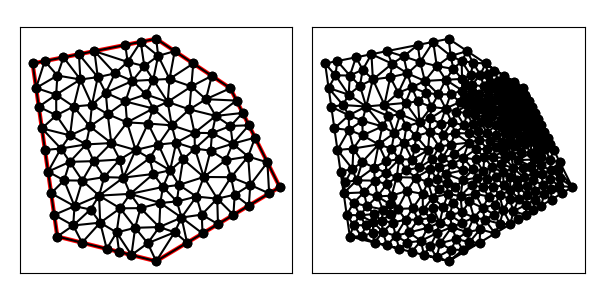

Source data for this figure (header and first rows):
1.100000000000000000e+01, 1.100000000000000000e+01, 8.000000000000000000e+00, 1.300000000000000000e+01, 3.000000000000000000e+00, 1.200000000000000000e+01, 4.000000000000000000e+00, 5.000000000000000000e+00, 8.000000000000000000e+00, 4.000000000000000000e+00, 1.300000000000000000e+01, 7.000000000000000000e+00, 5.690111178455149243e+00, 6.653391473461215178e+00, 5.011265109922614869e+00, 7.261749945021719554e+00, 4.696443957515393564e+00, 6.227522366453834834e+00, 5.132606748631052263e+00, 6.714221261645590744e+00, 0.000000000000000000e+00, 2.614645616364289493e-01
1.100000000000000000e+01, 1.100000000000000000e+01, 8.000000000000000000e+00, 1.300000000000000000e+01, 3.000000000000000000e+00, 1.200000000000000000e+01, 4.000000000000000000e+00, 5.000000000000000000e+00, 8.000000000000000000e+00, 4.000000000000000000e+00, 1.300000000000000000e+01, 7.000000000000000000e+00, 8.750000000000000000e+00, 1.250000000000000000e+01, 8.000000000000000000e+00, 1.300000000000000000e+01, 8.080435286616820534e+00, 1.230815292992522991e+01, 8.276811762205605660e+00, 1.260271764330840938e+01, 1.000000000000000000e+00, 5.000000000000000000e-01
1.100000000000000000e+01, 1.100000000000000000e+01, 8.000000000000000000e+00, 1.300000000000000000e+01, 3.000000000000000000e+00, 1.200000000000000000e+01, 4.000000000000000000e+00, 5.000000000000000000e+00, 8.000000000000000000e+00, 4.000000000000000000e+00, 1.300000000000000000e+01, 7.000000000000000000e+00, 7.880269897557131031e+00, 1.134191949041239766e+01, 8.464285714285713524e+00, 1.044642857142857117e+01, 8.541666666666666075e+00, 1.137500000000000000e+01, 8.295407426169836285e+00, 1.105444935394699080e+01, 0.000000000000000000e+00, 2.167586152089321372e-01
1.100000000000000000e+01, 1.100000000000000000e+01, 8.000000000000000000e+00, 1.300000000000000000e+01, 3.000000000000000000e+00, 1.200000000000000000e+01, 4.000000000000000000e+00, 5.000000000000000000e+00, 8.000000000000000000e+00, 4.000000000000000000e+00, 1.300000000000000000e+01, 7.000000000000000000e+00, 8.541666666666666075e+00, 1.137500000000000000e+01, 9.422619047619047450e+00, 1.107142857142857117e+01, 9.500000000000000000e+00, 1.200000000000000000e+01, 9.154761904761905100e+00, 1.148214285714285587e+01, 1.000000000000000000e+00, 1.286298418015420220e-01
1.100000000000000000e+01, 1.100000000000000000e+01, 8.000000000000000000e+00, 1.300000000000000000e+01, 3.000000000000000000e+00, 1.200000000000000000e+01, 4.000000000000000000e+00, 5.000000000000000000e+00, 8.000000000000000000e+00, 4.000000000000000000e+00, 1.300000000000000000e+01, 7.000000000000000000e+00, 1.001270635837806289e+01, 1.055474470823039823e+01, 9.422619047619047450e+00, 1.107142857142857117e+01, 9.345238095238094900e+00, 1.014285714285714235e+01, 9.593521167078401746e+00, 1.058967680750537177e+01, 0.000000000000000000e+00, 6.826863685547895910e-02
1.100000000000000000e+01, 1.100000000000000000e+01, 8.000000000000000000e+00, 1.300000000000000000e+01, 3.000000000000000000e+00, 1.200000000000000000e+01, 4.000000000000000000e+00, 5.000000000000000000e+00, 8.000000000000000000e+00, 4.000000000000000000e+00, 1.300000000000000000e+01, 7.000000000000000000e+00, 8.464285714285713524e+00, 1.044642857142857117e+01, 8.630102040816325371e+00, 9.497590702947844576e+00, 9.345238095238094900e+00, 1.014285714285714235e+01, 8.813208616780045190e+00, 1.002895880574451937e+01, 0.000000000000000000e+00, 8.717539420131632799e-02
1.100000000000000000e+01, 1.100000000000000000e+01, 8.000000000000000000e+00, 1.300000000000000000e+01, 3.000000000000000000e+00, 1.200000000000000000e+01, 4.000000000000000000e+00, 5.000000000000000000e+00, 8.000000000000000000e+00, 4.000000000000000000e+00, 1.300000000000000000e+01, 7.000000000000000000e+00, 9.345238095238094900e+00, 1.014285714285714235e+01, 9.422619047619047450e+00, 1.107142857142857117e+01, 8.464285714285713524e+00, 1.044642857142857117e+01, 9.077380952380950774e+00, 1.055357142857142883e+01, 0.000000000000000000e+00, 8.717539420131632799e-02
1.100000000000000000e+01, 1.100000000000000000e+01, 8.000000000000000000e+00, 1.300000000000000000e+01, 3.000000000000000000e+00, 1.200000000000000000e+01, 4.000000000000000000e+00, 5.000000000000000000e+00, 8.000000000000000000e+00, 4.000000000000000000e+00, 1.300000000000000000e+01, 7.000000000000000000e+00, 7.880269897557131031e+00, 1.134191949041239766e+01, 7.037867452479342312e+00, 1.129430050966775845e+01, 7.583333333333333037e+00, 1.075000000000000000e+01, 7.500490227789935460e+00, 1.112874000002671870e+01, 0.000000000000000000e+00, 2.769029655079366936e-01
1.100000000000000000e+01, 1.100000000000000000e+01, 8.000000000000000000e+00, 1.300000000000000000e+01, 3.000000000000000000e+00, 1.200000000000000000e+01, 4.000000000000000000e+00, 5.000000000000000000e+00, 8.000000000000000000e+00, 4.000000000000000000e+00, 1.300000000000000000e+01, 7.000000000000000000e+00, 5.733925837671557169e+00, 5.560703350686228674e+00, 6.542396136625839631e+00, 6.140343932881505040e+00, 5.690111178455149243e+00, 6.653391473461215178e+00, 5.988811050917514756e+00, 6.118146252342982372e+00, 0.000000000000000000e+00, 1.761322997690590586e-01
1.100000000000000000e+01, 1.100000000000000000e+01, 8.000000000000000000e+00, 1.300000000000000000e+01, 3.000000000000000000e+00, 1.200000000000000000e+01, 4.000000000000000000e+00, 5.000000000000000000e+00, 8.000000000000000000e+00, 4.000000000000000000e+00, 1.300000000000000000e+01, 7.000000000000000000e+00, 9.345238095238094900e+00, 1.014285714285714235e+01, 9.551380097255762536e+00, 9.195475228088684005e+00, 1.040982042122546858e+01, 9.878382623325411060e+00, 9.768812871239775930e+00, 9.738904998090413656e+00, 0.000000000000000000e+00, 7.273975485277474340e-02
1.100000000000000000e+01, 1.100000000000000000e+01, 8.000000000000000000e+00, 1.300000000000000000e+01, 3.000000000000000000e+00, 1.200000000000000000e+01, 4.000000000000000000e+00, 5.000000000000000000e+00, 8.000000000000000000e+00, 4.000000000000000000e+00, 1.300000000000000000e+01, 7.000000000000000000e+00, 7.375000000000000000e+00, 1.287500000000000000e+01, 6.750000000000000000e+00, 1.275000000000000000e+01, 6.845426258321190893e+00, 1.206319607769428615e+01, 6.990142086107063335e+00, 1.256273202589809479e+01, 1.000000000000000000e+00, 5.000000000000000000e-01
1.100000000000000000e+01, 1.100000000000000000e+01, 8.000000000000000000e+00, 1.300000000000000000e+01, 3.000000000000000000e+00, 1.200000000000000000e+01, 4.000000000000000000e+00, 5.000000000000000000e+00, 8.000000000000000000e+00, 4.000000000000000000e+00, 1.300000000000000000e+01, 7.000000000000000000e+00, 6.039527365650131152e+00, 9.950719844822057070e+00, 5.959658365576848915e+00, 1.081465242627168877e+01, 5.400427746046361221e+00, 1.032729440706463642e+01, 5.799871159091114059e+00, 1.036422222605279408e+01, 0.000000000000000000e+00, 2.914497170904482570e-01
1.100000000000000000e+01, 1.100000000000000000e+01, 8.000000000000000000e+00, 1.300000000000000000e+01, 3.000000000000000000e+00, 1.200000000000000000e+01, 4.000000000000000000e+00, 5.000000000000000000e+00, 8.000000000000000000e+00, 4.000000000000000000e+00, 1.300000000000000000e+01, 7.000000000000000000e+00, 9.500000000000000000e+00, 1.200000000000000000e+01, 9.422619047619047450e+00, 1.107142857142857117e+01, 1.025000000000000000e+01, 1.150000000000000000e+01, 9.724206349206349742e+00, 1.152380952380952372e+01, 1.000000000000000000e+00, 1.286298418015420220e-01
1.100000000000000000e+01, 1.100000000000000000e+01, 8.000000000000000000e+00, 1.300000000000000000e+01, 3.000000000000000000e+00, 1.200000000000000000e+01, 4.000000000000000000e+00, 5.000000000000000000e+00, 8.000000000000000000e+00, 4.000000000000000000e+00, 1.300000000000000000e+01, 7.000000000000000000e+00, 7.518518518518518157e+00, 1.189660493827160437e+01, 7.375000000000000000e+00, 1.287500000000000000e+01, 6.845426258321190893e+00, 1.206319607769428615e+01, 7.246314925613236646e+00, 1.227826700532196469e+01, 1.000000000000000000e+00, 4.027637960555357499e-01
1.100000000000000000e+01, 1.100000000000000000e+01, 8.000000000000000000e+00, 1.300000000000000000e+01, 3.000000000000000000e+00, 1.200000000000000000e+01, 4.000000000000000000e+00, 5.000000000000000000e+00, 8.000000000000000000e+00, 4.000000000000000000e+00, 1.300000000000000000e+01, 7.000000000000000000e+00, 9.500000000000000000e+00, 1.200000000000000000e+01, 8.750000000000000000e+00, 1.250000000000000000e+01, 8.541666666666666075e+00, 1.137500000000000000e+01, 8.930555555555555358e+00, 1.195833333333333393e+01, 1.000000000000000000e+00, 2.550095780209624685e-01
1.100000000000000000e+01, 1.100000000000000000e+01, 8.000000000000000000e+00, 1.300000000000000000e+01, 3.000000000000000000e+00, 1.200000000000000000e+01, 4.000000000000000000e+00, 5.000000000000000000e+00, 8.000000000000000000e+00, 4.000000000000000000e+00, 1.300000000000000000e+01, 7.000000000000000000e+00, 7.583333333333333037e+00, 1.075000000000000000e+01, 7.879251700680271142e+00, 1.017871315192743786e+01, 8.464285714285713524e+00, 1.044642857142857117e+01, 7.975623582766438346e+00, 1.045838057445200242e+01, 0.000000000000000000e+00, 2.167586152089321372e-01
1.100000000000000000e+01, 1.100000000000000000e+01, 8.000000000000000000e+00, 1.300000000000000000e+01, 3.000000000000000000e+00, 1.200000000000000000e+01, 4.000000000000000000e+00, 5.000000000000000000e+00, 8.000000000000000000e+00, 4.000000000000000000e+00, 1.300000000000000000e+01, 7.000000000000000000e+00, 7.880269897557131031e+00, 1.134191949041239766e+01, 7.583333333333333037e+00, 1.075000000000000000e+01, 8.464285714285713524e+00, 1.044642857142857117e+01, 7.975962981725392531e+00, 1.084611602061365687e+01, 0.000000000000000000e+00, 2.167586152089321372e-01
1.100000000000000000e+01, 1.100000000000000000e+01, 8.000000000000000000e+00, 1.300000000000000000e+01, 3.000000000000000000e+00, 1.200000000000000000e+01, 4.000000000000000000e+00, 5.000000000000000000e+00, 8.000000000000000000e+00, 4.000000000000000000e+00, 1.300000000000000000e+01, 7.000000000000000000e+00, 7.879251700680271142e+00, 1.017871315192743786e+01, 8.630102040816325371e+00, 9.497590702947844576e+00, 8.464285714285713524e+00, 1.044642857142857117e+01, 8.324546485260770012e+00, 1.004091080876795239e+01, 0.000000000000000000e+00, 1.715118322987964905e-01
1.100000000000000000e+01, 1.100000000000000000e+01, 8.000000000000000000e+00, 1.300000000000000000e+01, 3.000000000000000000e+00, 1.200000000000000000e+01, 4.000000000000000000e+00, 5.000000000000000000e+00, 8.000000000000000000e+00, 4.000000000000000000e+00, 1.300000000000000000e+01, 7.000000000000000000e+00, 7.583333333333333037e+00, 1.075000000000000000e+01, 7.037867452479342312e+00, 1.129430050966775845e+01, 6.752952911809397385e+00, 1.046330882610139135e+01, 7.124717899207357874e+00, 1.083586977858971601e+01, 0.000000000000000000e+00, 2.225721539662348925e-01
1.100000000000000000e+01, 1.100000000000000000e+01, 8.000000000000000000e+00, 1.300000000000000000e+01, 3.000000000000000000e+00, 1.200000000000000000e+01, 4.000000000000000000e+00, 5.000000000000000000e+00, 8.000000000000000000e+00, 4.000000000000000000e+00, 1.300000000000000000e+01, 7.000000000000000000e+00, 7.166666666666666963e+00, 8.500000000000000000e+00, 8.088163716247278145e+00, 8.720394769397675105e+00, 7.669642857142855874e+00, 9.570436507936507908e+00, 7.641491080018933069e+00, 8.930277092444727671e+00, 0.000000000000000000e+00, 1.686015423205236563e-01
1.100000000000000000e+01, 1.100000000000000000e+01, 8.000000000000000000e+00, 1.300000000000000000e+01, 3.000000000000000000e+00, 1.200000000000000000e+01, 4.000000000000000000e+00, 5.000000000000000000e+00, 8.000000000000000000e+00, 4.000000000000000000e+00, 1.300000000000000000e+01, 7.000000000000000000e+00, 6.752952911809397385e+00, 1.046330882610139135e+01, 7.879251700680271142e+00, 1.017871315192743786e+01, 7.583333333333333037e+00, 1.075000000000000000e+01, 7.405179315274334151e+00, 1.046400732600960914e+01, 0.000000000000000000e+00, 2.225721539662348925e-01
1.100000000000000000e+01, 1.100000000000000000e+01, 8.000000000000000000e+00, 1.300000000000000000e+01, 3.000000000000000000e+00, 1.200000000000000000e+01, 4.000000000000000000e+00, 5.000000000000000000e+00, 8.000000000000000000e+00, 4.000000000000000000e+00, 1.300000000000000000e+01, 7.000000000000000000e+00, 8.630102040816325371e+00, 9.497590702947844576e+00, 7.879251700680271142e+00, 1.017871315192743786e+01, 7.669642857142855874e+00, 9.570436507936507908e+00, 8.059665532879817462e+00, 9.748913454270597967e+00, 0.000000000000000000e+00, 1.715118322987964905e-01
1.100000000000000000e+01, 1.100000000000000000e+01, 8.000000000000000000e+00, 1.300000000000000000e+01, 3.000000000000000000e+00, 1.200000000000000000e+01, 4.000000000000000000e+00, 5.000000000000000000e+00, 8.000000000000000000e+00, 4.000000000000000000e+00, 1.300000000000000000e+01, 7.000000000000000000e+00, 8.630102040816325371e+00, 9.497590702947844576e+00, 7.669642857142855874e+00, 9.570436507936507908e+00, 8.088163716247278145e+00, 8.720394769397675105e+00, 8.129302871402153130e+00, 9.262807326760675863e+00, 0.000000000000000000e+00, 1.686015423205236563e-01
1.100000000000000000e+01, 1.100000000000000000e+01, 8.000000000000000000e+00, 1.300000000000000000e+01, 3.000000000000000000e+00, 1.200000000000000000e+01, 4.000000000000000000e+00, 5.000000000000000000e+00, 8.000000000000000000e+00, 4.000000000000000000e+00, 1.300000000000000000e+01, 7.000000000000000000e+00, 9.551380097255762536e+00, 9.195475228088684005e+00, 8.809528373499276199e+00, 8.794932189276751799e+00, 9.565370783360938489e+00, 8.555154975967889541e+00, 9.308759751371992408e+00, 8.848520797777775115e+00, 0.000000000000000000e+00, 1.234754965793954523e-01
1.100000000000000000e+01, 1.100000000000000000e+01, 8.000000000000000000e+00, 1.300000000000000000e+01, 3.000000000000000000e+00, 1.200000000000000000e+01, 4.000000000000000000e+00, 5.000000000000000000e+00, 8.000000000000000000e+00, 4.000000000000000000e+00, 1.300000000000000000e+01, 7.000000000000000000e+00, 6.671996821974970793e+00, 7.381905895959254060e+00, 6.949775011883426501e+00, 6.725364788120602455e+00, 7.885482811378150991e+00, 7.531185614140160745e+00, 7.169084881745515503e+00, 7.212818766073339383e+00, 0.000000000000000000e+00, 1.672206552437561777e-01
1.100000000000000000e+01, 1.100000000000000000e+01, 8.000000000000000000e+00, 1.300000000000000000e+01, 3.000000000000000000e+00, 1.200000000000000000e+01, 4.000000000000000000e+00, 5.000000000000000000e+00, 8.000000000000000000e+00, 4.000000000000000000e+00, 1.300000000000000000e+01, 7.000000000000000000e+00, 1.200000000000000000e+01, 9.000000000000000000e+00, 1.109535711328546626e+01, 8.755273177277674179e+00, 1.172134472645761960e+01, 8.235672363228809800e+00, 1.160556727991436254e+01, 8.663648513502160142e+00, 0.000000000000000000e+00, 8.242380645313758525e-02
1.100000000000000000e+01, 1.100000000000000000e+01, 8.000000000000000000e+00, 1.300000000000000000e+01, 3.000000000000000000e+00, 1.200000000000000000e+01, 4.000000000000000000e+00, 5.000000000000000000e+00, 8.000000000000000000e+00, 4.000000000000000000e+00, 1.300000000000000000e+01, 7.000000000000000000e+00, 7.166666666666666963e+00, 8.500000000000000000e+00, 7.732921323675246761e+00, 8.169063550998940215e+00, 8.088163716247278145e+00, 8.720394769397675105e+00, 7.662583902196398178e+00, 8.463152773465539624e+00, 0.000000000000000000e+00, 1.686015423205236563e-01
1.100000000000000000e+01, 1.100000000000000000e+01, 8.000000000000000000e+00, 1.300000000000000000e+01, 3.000000000000000000e+00, 1.200000000000000000e+01, 4.000000000000000000e+00, 5.000000000000000000e+00, 8.000000000000000000e+00, 4.000000000000000000e+00, 1.300000000000000000e+01, 7.000000000000000000e+00, 9.551380097255762536e+00, 9.195475228088684005e+00, 9.345238095238094900e+00, 1.014285714285714235e+01, 8.630102040816325371e+00, 9.497590702947844576e+00, 9.175573411103394861e+00, 9.611974357964557569e+00, 0.000000000000000000e+00, 8.717539420131632799e-02
1.100000000000000000e+01, 1.100000000000000000e+01, 8.000000000000000000e+00, 1.300000000000000000e+01, 3.000000000000000000e+00, 1.200000000000000000e+01, 4.000000000000000000e+00, 5.000000000000000000e+00, 8.000000000000000000e+00, 4.000000000000000000e+00, 1.300000000000000000e+01, 7.000000000000000000e+00, 9.843550688413936101e+00, 5.885748852643438944e+00, 9.024039165934347295e+00, 5.766971452293870648e+00, 9.875000000000000000e+00, 5.125000000000000000e+00, 9.580863284782759948e+00, 5.592573434979104086e+00, 0.000000000000000000e+00, 1.490905500076592782e-01
1.100000000000000000e+01, 1.100000000000000000e+01, 8.000000000000000000e+00, 1.300000000000000000e+01, 3.000000000000000000e+00, 1.200000000000000000e+01, 4.000000000000000000e+00, 5.000000000000000000e+00, 8.000000000000000000e+00, 4.000000000000000000e+00, 1.300000000000000000e+01, 7.000000000000000000e+00, 1.081246838569223101e+01, 8.089763864036013885e+00, 9.926173970204425601e+00, 7.408321861048057677e+00, 1.102824244027852885e+01, 7.399568068932846465e+00, 1.058896159872506182e+01, 7.632551264672305713e+00, 0.000000000000000000e+00, 1.013490415414920187e-01
1.100000000000000000e+01, 1.100000000000000000e+01, 8.000000000000000000e+00, 1.300000000000000000e+01, 3.000000000000000000e+00, 1.200000000000000000e+01, 4.000000000000000000e+00, 5.000000000000000000e+00, 8.000000000000000000e+00, 4.000000000000000000e+00, 1.300000000000000000e+01, 7.000000000000000000e+00, 9.565370783360938489e+00, 8.555154975967889541e+00, 1.020088852035061322e+01, 8.475637867461269792e+00, 1.026175739426505373e+01, 9.183503814542293142e+00, 1.000933889932553456e+01, 8.738098885990483566e+00, 0.000000000000000000e+00, 8.791506038729667016e-02
1.100000000000000000e+01, 1.100000000000000000e+01, 8.000000000000000000e+00, 1.300000000000000000e+01, 3.000000000000000000e+00, 1.200000000000000000e+01, 4.000000000000000000e+00, 5.000000000000000000e+00, 8.000000000000000000e+00, 4.000000000000000000e+00, 1.300000000000000000e+01, 7.000000000000000000e+00, 1.257125353714372729e+01, 6.742752122286236549e+00, 1.300000000000000000e+01, 7.000000000000000000e+00, 1.250000000000000000e+01, 8.000000000000000000e+00, 1.269041784571457576e+01, 7.247584040762078850e+00, 0.000000000000000000e+00, 1.162038665544087301e-01
1.100000000000000000e+01, 1.100000000000000000e+01, 8.000000000000000000e+00, 1.300000000000000000e+01, 3.000000000000000000e+00, 1.200000000000000000e+01, 4.000000000000000000e+00, 5.000000000000000000e+00, 8.000000000000000000e+00, 4.000000000000000000e+00, 1.300000000000000000e+01, 7.000000000000000000e+00, 7.885482811378150991e+00, 7.531185614140160745e+00, 7.732921323675246761e+00, 8.169063550998940215e+00, 6.671996821974970793e+00, 7.381905895959254060e+00, 7.430133652342789219e+00, 7.694051687032785303e+00, 0.000000000000000000e+00, 1.672206552437561777e-01
1.100000000000000000e+01, 1.100000000000000000e+01, 8.000000000000000000e+00, 1.300000000000000000e+01, 3.000000000000000000e+00, 1.200000000000000000e+01, 4.000000000000000000e+00, 5.000000000000000000e+00, 8.000000000000000000e+00, 4.000000000000000000e+00, 1.300000000000000000e+01, 7.000000000000000000e+00, 9.627808204338444753e+00, 6.615942701263435310e+00, 1.047027830577560259e+01, 6.531497504323398040e+00, 9.926173970204425601e+00, 7.408321861048057677e+00, 1.000808682677282491e+01, 6.851920688878297305e+00, 0.000000000000000000e+00, 1.527584275865062902e-01
1.100000000000000000e+01, 1.100000000000000000e+01, 8.000000000000000000e+00, 1.300000000000000000e+01, 3.000000000000000000e+00, 1.200000000000000000e+01, 4.000000000000000000e+00, 5.000000000000000000e+00, 8.000000000000000000e+00, 4.000000000000000000e+00, 1.300000000000000000e+01, 7.000000000000000000e+00, 8.809528373499276199e+00, 8.794932189276751799e+00, 8.630102040816325371e+00, 9.497590702947844576e+00, 8.088163716247278145e+00, 8.720394769397675105e+00, 8.509264710187627756e+00, 9.004305887207424419e+00, 0.000000000000000000e+00, 1.604128922763581322e-01
1.100000000000000000e+01, 1.100000000000000000e+01, 8.000000000000000000e+00, 1.300000000000000000e+01, 3.000000000000000000e+00, 1.200000000000000000e+01, 4.000000000000000000e+00, 5.000000000000000000e+00, 8.000000000000000000e+00, 4.000000000000000000e+00, 1.300000000000000000e+01, 7.000000000000000000e+00, 1.150000000000000000e+01, 1.000000000000000000e+01, 1.040982042122546858e+01, 9.878382623325411060e+00, 1.100701456246211229e+01, 9.472127295774068756e+00, 1.097227832789585911e+01, 9.783503306366492680e+00, 0.000000000000000000e+00, 3.089065645749172750e-02
1.100000000000000000e+01, 1.100000000000000000e+01, 8.000000000000000000e+00, 1.300000000000000000e+01, 3.000000000000000000e+00, 1.200000000000000000e+01, 4.000000000000000000e+00, 5.000000000000000000e+00, 8.000000000000000000e+00, 4.000000000000000000e+00, 1.300000000000000000e+01, 7.000000000000000000e+00, 6.671996821974970793e+00, 7.381905895959254060e+00, 7.732921323675246761e+00, 8.169063550998940215e+00, 7.166666666666666963e+00, 8.500000000000000000e+00, 7.190528270772294839e+00, 8.016989815652731721e+00, 0.000000000000000000e+00, 1.852637404372557139e-01
1.100000000000000000e+01, 1.100000000000000000e+01, 8.000000000000000000e+00, 1.300000000000000000e+01, 3.000000000000000000e+00, 1.200000000000000000e+01, 4.000000000000000000e+00, 5.000000000000000000e+00, 8.000000000000000000e+00, 4.000000000000000000e+00, 1.300000000000000000e+01, 7.000000000000000000e+00, 7.732921323675246761e+00, 8.169063550998940215e+00, 7.885482811378150991e+00, 7.531185614140160745e+00, 8.562337023721335427e+00, 7.677479158538264237e+00, 8.060247052924911060e+00, 7.792576107892455362e+00, 0.000000000000000000e+00, 1.662137081946430395e-01
1.100000000000000000e+01, 1.100000000000000000e+01, 8.000000000000000000e+00, 1.300000000000000000e+01, 3.000000000000000000e+00, 1.200000000000000000e+01, 4.000000000000000000e+00, 5.000000000000000000e+00, 8.000000000000000000e+00, 4.000000000000000000e+00, 1.300000000000000000e+01, 7.000000000000000000e+00, 8.562337023721335427e+00, 7.677479158538264237e+00, 8.088163716247278145e+00, 8.720394769397675105e+00, 7.732921323675246761e+00, 8.169063550998940215e+00, 8.127807354547952556e+00, 8.188979159644960149e+00, 0.000000000000000000e+00, 1.662137081946430395e-01
1.100000000000000000e+01, 1.100000000000000000e+01, 8.000000000000000000e+00, 1.300000000000000000e+01, 3.000000000000000000e+00, 1.200000000000000000e+01, 4.000000000000000000e+00, 5.000000000000000000e+00, 8.000000000000000000e+00, 4.000000000000000000e+00, 1.300000000000000000e+01, 7.000000000000000000e+00, 8.562337023721335427e+00, 7.677479158538264237e+00, 8.274505326853121900e+00, 7.004037853900817012e+00, 8.924361669104987627e+00, 7.087164342500148706e+00, 8.587068006559816169e+00, 7.256227118313076652e+00, 0.000000000000000000e+00, 1.662137081946430395e-01
1.100000000000000000e+01, 1.100000000000000000e+01, 8.000000000000000000e+00, 1.300000000000000000e+01, 3.000000000000000000e+00, 1.200000000000000000e+01, 4.000000000000000000e+00, 5.000000000000000000e+00, 8.000000000000000000e+00, 4.000000000000000000e+00, 1.300000000000000000e+01, 7.000000000000000000e+00, 8.809528373499276199e+00, 8.794932189276751799e+00, 9.551380097255762536e+00, 9.195475228088684005e+00, 8.630102040816325371e+00, 9.497590702947844576e+00, 8.997003503857120776e+00, 9.162666040104426202e+00, 0.000000000000000000e+00, 1.234754965793954523e-01
1.100000000000000000e+01, 1.100000000000000000e+01, 8.000000000000000000e+00, 1.300000000000000000e+01, 3.000000000000000000e+00, 1.200000000000000000e+01, 4.000000000000000000e+00, 5.000000000000000000e+00, 8.000000000000000000e+00, 4.000000000000000000e+00, 1.300000000000000000e+01, 7.000000000000000000e+00, 1.026175739426505373e+01, 9.183503814542293142e+00, 1.109535711328546626e+01, 8.755273177277674179e+00, 1.100701456246211229e+01, 9.472127295774068756e+00, 1.078804302333754350e+01, 9.136968095864679285e+00, 0.000000000000000000e+00, 7.093209600276573212e-02
1.100000000000000000e+01, 1.100000000000000000e+01, 8.000000000000000000e+00, 1.300000000000000000e+01, 3.000000000000000000e+00, 1.200000000000000000e+01, 4.000000000000000000e+00, 5.000000000000000000e+00, 8.000000000000000000e+00, 4.000000000000000000e+00, 1.300000000000000000e+01, 7.000000000000000000e+00, 9.926173970204425601e+00, 7.408321861048057677e+00, 9.565370783360938489e+00, 8.555154975967889541e+00, 9.089854826547650646e+00, 8.126097474705325396e+00, 9.527133193371005504e+00, 8.029858103907089983e+00, 0.000000000000000000e+00, 1.322534050358408486e-01
1.100000000000000000e+01, 1.100000000000000000e+01, 8.000000000000000000e+00, 1.300000000000000000e+01, 3.000000000000000000e+00, 1.200000000000000000e+01, 4.000000000000000000e+00, 5.000000000000000000e+00, 8.000000000000000000e+00, 4.000000000000000000e+00, 1.300000000000000000e+01, 7.000000000000000000e+00, 8.562337023721335427e+00, 7.677479158538264237e+00, 8.809528373499276199e+00, 8.794932189276751799e+00, 8.088163716247278145e+00, 8.720394769397675105e+00, 8.486676371155963849e+00, 8.397602039070896751e+00, 0.000000000000000000e+00, 1.604128922763581322e-01
1.100000000000000000e+01, 1.100000000000000000e+01, 8.000000000000000000e+00, 1.300000000000000000e+01, 3.000000000000000000e+00, 1.200000000000000000e+01, 4.000000000000000000e+00, 5.000000000000000000e+00, 8.000000000000000000e+00, 4.000000000000000000e+00, 1.300000000000000000e+01, 7.000000000000000000e+00, 9.565370783360938489e+00, 8.555154975967889541e+00, 8.809528373499276199e+00, 8.794932189276751799e+00, 9.089854826547650646e+00, 8.126097474705325396e+00, 9.154917994469288445e+00, 8.492061546649988912e+00, 0.000000000000000000e+00, 1.322534050358408486e-01
1.100000000000000000e+01, 1.100000000000000000e+01, 8.000000000000000000e+00, 1.300000000000000000e+01, 3.000000000000000000e+00, 1.200000000000000000e+01, 4.000000000000000000e+00, 5.000000000000000000e+00, 8.000000000000000000e+00, 4.000000000000000000e+00, 1.300000000000000000e+01, 7.000000000000000000e+00, 1.026175739426505373e+01, 9.183503814542293142e+00, 9.551380097255762536e+00, 9.195475228088684005e+00, 9.565370783360938489e+00, 8.555154975967889541e+00, 9.792836091627250994e+00, 8.978044672866289488e+00, 0.000000000000000000e+00, 8.791506038729667016e-02
1.100000000000000000e+01, 1.100000000000000000e+01, 8.000000000000000000e+00, 1.300000000000000000e+01, 3.000000000000000000e+00, 1.200000000000000000e+01, 4.000000000000000000e+00, 5.000000000000000000e+00, 8.000000000000000000e+00, 4.000000000000000000e+00, 1.300000000000000000e+01, 7.000000000000000000e+00, 1.001270635837806289e+01, 1.055474470823039823e+01, 1.125000000000000000e+01, 1.050000000000000000e+01, 1.100000000000000000e+01, 1.100000000000000000e+01, 1.075423545279268644e+01, 1.068491490274346667e+01, 1.000000000000000000e+00, 1.777137125376706400e-02
1.100000000000000000e+01, 1.100000000000000000e+01, 8.000000000000000000e+00, 1.300000000000000000e+01, 3.000000000000000000e+00, 1.200000000000000000e+01, 4.000000000000000000e+00, 5.000000000000000000e+00, 8.000000000000000000e+00, 4.000000000000000000e+00, 1.300000000000000000e+01, 7.000000000000000000e+00, 1.109535711328546626e+01, 8.755273177277674179e+00, 1.026175739426505373e+01, 9.183503814542293142e+00, 1.020088852035061322e+01, 8.475637867461269792e+00, 1.051933434263371048e+01, 8.804804953093745112e+00, 0.000000000000000000e+00, 8.791506038729667016e-02
1.100000000000000000e+01, 1.100000000000000000e+01, 8.000000000000000000e+00, 1.300000000000000000e+01, 3.000000000000000000e+00, 1.200000000000000000e+01, 4.000000000000000000e+00, 5.000000000000000000e+00, 8.000000000000000000e+00, 4.000000000000000000e+00, 1.300000000000000000e+01, 7.000000000000000000e+00, 1.040982042122546858e+01, 9.878382623325411060e+00, 9.551380097255762536e+00, 9.195475228088684005e+00, 1.026175739426505373e+01, 9.183503814542293142e+00, 1.007431930424876221e+01, 9.419120555318796661e+00, 0.000000000000000000e+00, 7.273975485277474340e-02
1.100000000000000000e+01, 1.100000000000000000e+01, 8.000000000000000000e+00, 1.300000000000000000e+01, 3.000000000000000000e+00, 1.200000000000000000e+01, 4.000000000000000000e+00, 5.000000000000000000e+00, 8.000000000000000000e+00, 4.000000000000000000e+00, 1.300000000000000000e+01, 7.000000000000000000e+00, 1.117620813213389219e+01, 6.691106321084757447e+00, 1.047027830577560259e+01, 6.531497504323398040e+00, 1.112500000000000000e+01, 5.875000000000000000e+00, 1.092382881263649885e+01, 6.365867941802719088e+00, 0.000000000000000000e+00, 1.211930695227862176e-01
1.100000000000000000e+01, 1.100000000000000000e+01, 8.000000000000000000e+00, 1.300000000000000000e+01, 3.000000000000000000e+00, 1.200000000000000000e+01, 4.000000000000000000e+00, 5.000000000000000000e+00, 8.000000000000000000e+00, 4.000000000000000000e+00, 1.300000000000000000e+01, 7.000000000000000000e+00, 1.100701456246211229e+01, 9.472127295774068756e+00, 1.175000000000000000e+01, 9.500000000000000000e+00, 1.150000000000000000e+01, 1.000000000000000000e+01, 1.141900485415403743e+01, 9.657375765258022327e+00, 0.000000000000000000e+00, 3.089065645749172750e-02
1.100000000000000000e+01, 1.100000000000000000e+01, 8.000000000000000000e+00, 1.300000000000000000e+01, 3.000000000000000000e+00, 1.200000000000000000e+01, 4.000000000000000000e+00, 5.000000000000000000e+00, 8.000000000000000000e+00, 4.000000000000000000e+00, 1.300000000000000000e+01, 7.000000000000000000e+00, 9.565370783360938489e+00, 8.555154975967889541e+00, 9.926173970204425601e+00, 7.408321861048057677e+00, 1.020088852035061322e+01, 8.475637867461269792e+00, 9.897477757971993029e+00, 8.146371568159072041e+00, 0.000000000000000000e+00, 1.029472688622691534e-01
1.100000000000000000e+01, 1.100000000000000000e+01, 8.000000000000000000e+00, 1.300000000000000000e+01, 3.000000000000000000e+00, 1.200000000000000000e+01, 4.000000000000000000e+00, 5.000000000000000000e+00, 8.000000000000000000e+00, 4.000000000000000000e+00, 1.300000000000000000e+01, 7.000000000000000000e+00, 1.020088852035061322e+01, 8.475637867461269792e+00, 1.081246838569223101e+01, 8.089763864036013885e+00, 1.109535711328546626e+01, 8.755273177277674179e+00, 1.070290467310943683e+01, 8.440224969591652027e+00, 0.000000000000000000e+00, 9.057760372440963603e-02
1.100000000000000000e+01, 1.100000000000000000e+01, 8.000000000000000000e+00, 1.300000000000000000e+01, 3.000000000000000000e+00, 1.200000000000000000e+01, 4.000000000000000000e+00, 5.000000000000000000e+00, 8.000000000000000000e+00, 4.000000000000000000e+00, 1.300000000000000000e+01, 7.000000000000000000e+00, 1.200000000000000000e+01, 9.000000000000000000e+00, 1.172134472645761960e+01, 8.235672363228809800e+00, 1.250000000000000000e+01, 8.000000000000000000e+00, 1.207378157548587261e+01, 8.411890787742935416e+00, 0.000000000000000000e+00, 8.242380645313758525e-02
1.100000000000000000e+01, 1.100000000000000000e+01, 8.000000000000000000e+00, 1.300000000000000000e+01, 3.000000000000000000e+00, 1.200000000000000000e+01, 4.000000000000000000e+00, 5.000000000000000000e+00, 8.000000000000000000e+00, 4.000000000000000000e+00, 1.300000000000000000e+01, 7.000000000000000000e+00, 1.109535711328546626e+01, 8.755273177277674179e+00, 1.200000000000000000e+01, 9.000000000000000000e+00, 1.175000000000000000e+01, 9.500000000000000000e+00, 1.161511903776182209e+01, 9.085091059092556875e+00, 0.000000000000000000e+00, 5.961099409984416814e-02
1.100000000000000000e+01, 1.100000000000000000e+01, 8.000000000000000000e+00, 1.300000000000000000e+01, 3.000000000000000000e+00, 1.200000000000000000e+01, 4.000000000000000000e+00, 5.000000000000000000e+00, 8.000000000000000000e+00, 4.000000000000000000e+00, 1.300000000000000000e+01, 7.000000000000000000e+00, 1.175000000000000000e+01, 6.250000000000000000e+00, 1.257125353714372729e+01, 6.742752122286236549e+00, 1.180639173660022578e+01, 7.086767781095849372e+00, 1.204254842458131769e+01, 6.693173301127361974e+00, 0.000000000000000000e+00, 1.208728714980787100e-01
1.100000000000000000e+01, 1.100000000000000000e+01, 8.000000000000000000e+00, 1.300000000000000000e+01, 3.000000000000000000e+00, 1.200000000000000000e+01, 4.000000000000000000e+00, 5.000000000000000000e+00, 8.000000000000000000e+00, 4.000000000000000000e+00, 1.300000000000000000e+01, 7.000000000000000000e+00, 1.081246838569223101e+01, 8.089763864036013885e+00, 1.172134472645761960e+01, 8.235672363228809800e+00, 1.109535711328546626e+01, 8.755273177277674179e+00, 1.120972340847843896e+01, 8.360236468180831437e+00, 0.000000000000000000e+00, 9.057760372440963603e-02
1.100000000000000000e+01, 1.100000000000000000e+01, 8.000000000000000000e+00, 1.300000000000000000e+01, 3.000000000000000000e+00, 1.200000000000000000e+01, 4.000000000000000000e+00, 5.000000000000000000e+00, 8.000000000000000000e+00, 4.000000000000000000e+00, 1.300000000000000000e+01, 7.000000000000000000e+00, 1.180639173660022578e+01, 7.086767781095849372e+00, 1.172134472645761960e+01, 8.235672363228809800e+00, 1.102824244027852885e+01, 7.399568068932846465e+00, 1.151865963444545748e+01, 7.574002737752501879e+00, 0.000000000000000000e+00, 1.050272451575798432e-01
1.100000000000000000e+01, 1.100000000000000000e+01, 8.000000000000000000e+00, 1.300000000000000000e+01, 3.000000000000000000e+00, 1.200000000000000000e+01, 4.000000000000000000e+00, 5.000000000000000000e+00, 8.000000000000000000e+00, 4.000000000000000000e+00, 1.300000000000000000e+01, 7.000000000000000000e+00, 9.926173970204425601e+00, 7.408321861048057677e+00, 1.081246838569223101e+01, 8.089763864036013885e+00, 1.020088852035061322e+01, 8.475637867461269792e+00, 1.031317695874909113e+01, 7.991241197515113193e+00, 0.000000000000000000e+00, 1.013490415414920187e-01
1.100000000000000000e+01, 1.100000000000000000e+01, 8.000000000000000000e+00, 1.300000000000000000e+01, 3.000000000000000000e+00, 1.200000000000000000e+01, 4.000000000000000000e+00, 5.000000000000000000e+00, 8.000000000000000000e+00, 4.000000000000000000e+00, 1.300000000000000000e+01, 7.000000000000000000e+00, 1.172134472645761960e+01, 8.235672363228809800e+00, 1.081246838569223101e+01, 8.089763864036013885e+00, 1.102824244027852885e+01, 7.399568068932846465e+00, 1.118735185080945804e+01, 7.908334765399223976e+00, 0.000000000000000000e+00, 1.013490415414920187e-01
1.100000000000000000e+01, 1.100000000000000000e+01, 8.000000000000000000e+00, 1.300000000000000000e+01, 3.000000000000000000e+00, 1.200000000000000000e+01, 4.000000000000000000e+00, 5.000000000000000000e+00, 8.000000000000000000e+00, 4.000000000000000000e+00, 1.300000000000000000e+01, 7.000000000000000000e+00, 1.001270635837806289e+01, 1.055474470823039823e+01, 9.345238095238094900e+00, 1.014285714285714235e+01, 1.040982042122546858e+01, 9.878382623325411060e+00, 9.922588291613875455e+00, 1.019199482480431662e+01, 0.000000000000000000e+00, 6.826863685547895910e-02
... 132 more rows
